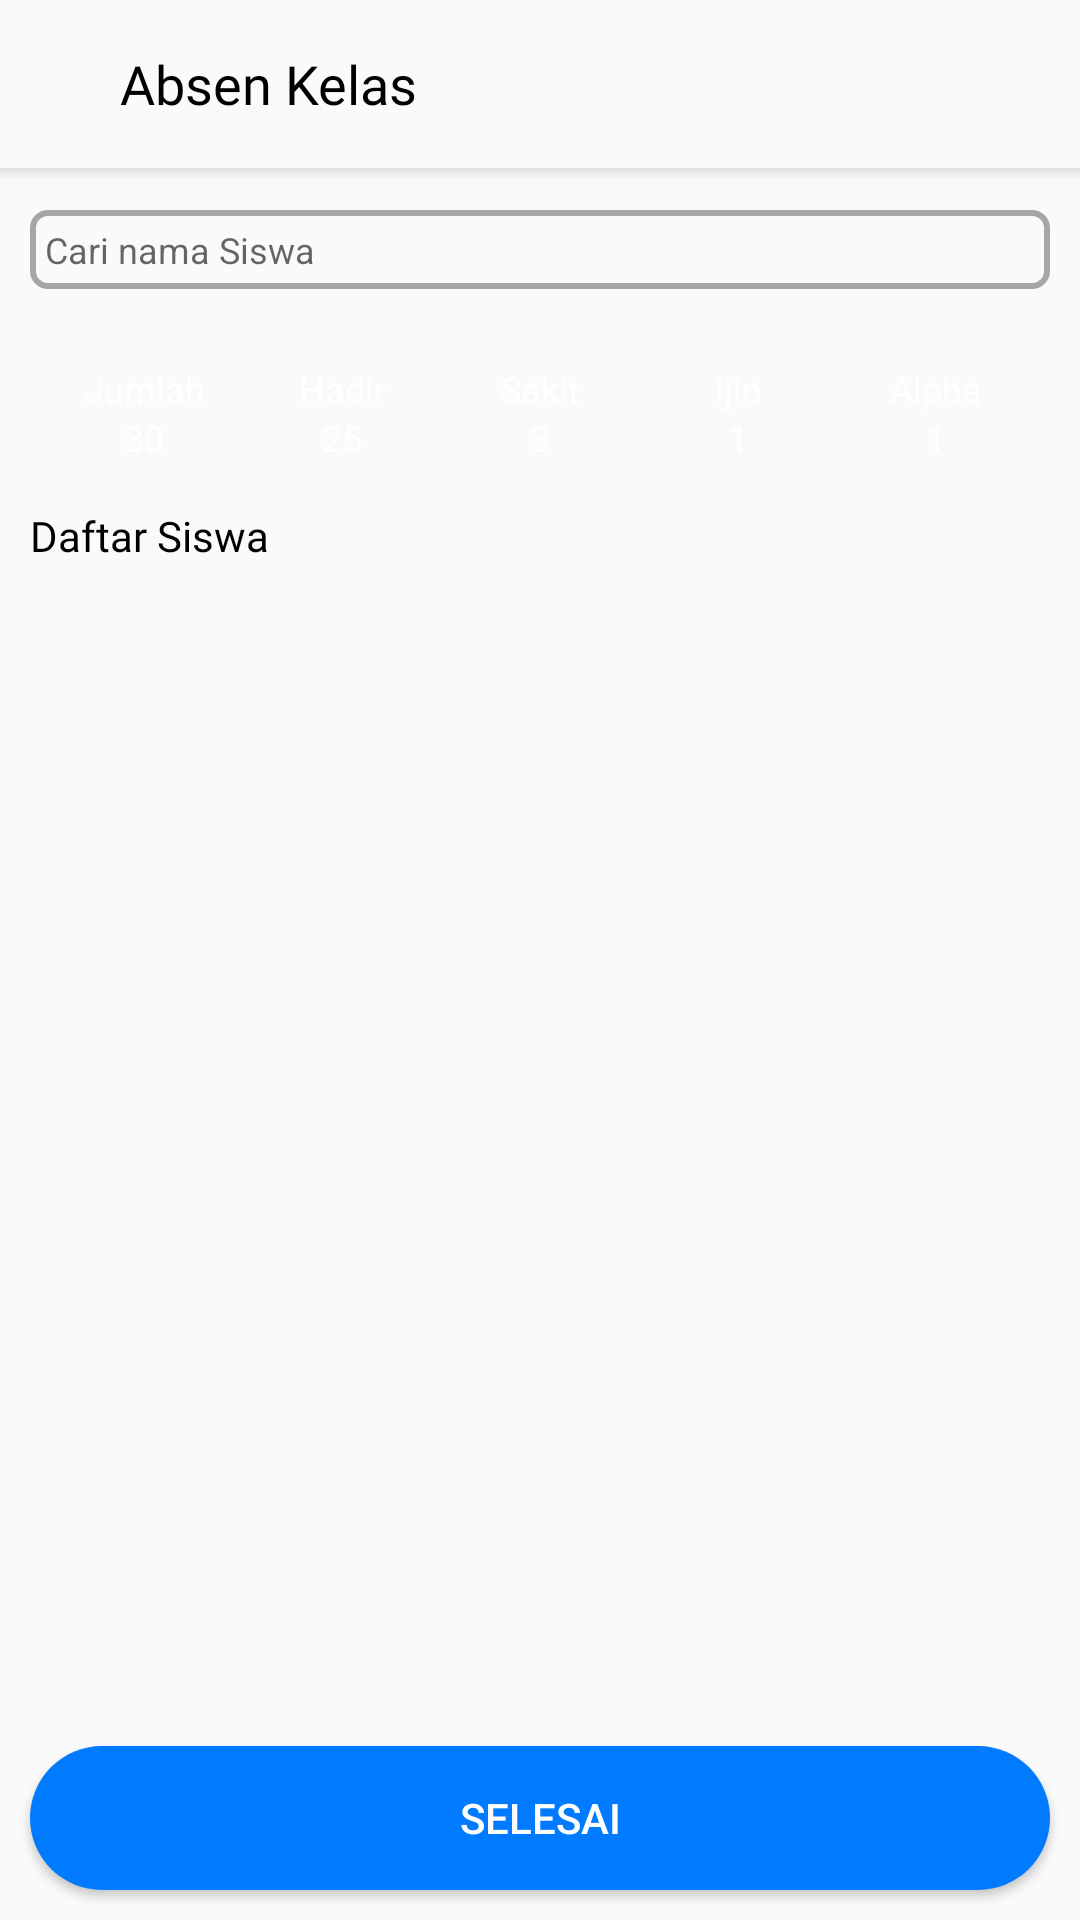

Write the Android layout XML for this screen, with the resource values it uses.
<!-- AndroidManifest.xml: application theme AppTheme -->
<!-- res/layout/activity_absen_kelas.xml -->
<?xml version="1.0" encoding="utf-8"?>
<LinearLayout xmlns:android="http://schemas.android.com/apk/res/android"
    xmlns:app="http://schemas.android.com/apk/res-auto"
    xmlns:tools="http://schemas.android.com/tools"
    android:layout_width="match_parent"
    android:layout_height="match_parent"
    android:orientation="vertical">
    <androidx.appcompat.widget.Toolbar
        android:id="@+id/tnotif"
        android:layout_width="match_parent"
        android:layout_height="wrap_content">
        <RelativeLayout
            android:layout_width="match_parent"
            android:layout_height="match_parent">
            <Button
                android:layout_width="24dp"
                android:layout_height="24dp"
                android:background="@drawable/ic_arrow_back"
                android:id="@+id/back_btn_absen"
                android:layout_centerVertical="true"
                />
            <TextView
                android:id="@+id/action_bar_absen_kelas"
                android:layout_width="wrap_content"
                android:layout_height="wrap_content"
                android:text="Absen Kelas"
                android:layout_toRightOf="@+id/back_btn_absen"
                android:fontFamily="@font/sf_pro_text_bold"
                android:textColor="#000"
                android:textSize="18dp"
                />

        </RelativeLayout>
    </androidx.appcompat.widget.Toolbar>
    <View
        android:layout_width="match_parent"
        android:layout_height="4dp"
        android:background="@drawable/toolbar_dropshadow"
        android:layout_below="@id/action_bar_absen_kelas"
        />
    <LinearLayout
        android:layout_width="match_parent"
        android:layout_height="wrap_content"
        android:orientation="vertical">
        <EditText
            android:layout_width="match_parent"
            android:layout_height="wrap_content"
            android:layout_margin="10dp"
            android:hint="Cari nama Siswa"
            android:padding="5dp"
            android:textSize="12dp"
            android:background="@drawable/search_background"
            />
    </LinearLayout>
    <LinearLayout
        android:layout_width="match_parent"
        android:layout_height="wrap_content"
        android:orientation="horizontal"
        android:padding="5dp"
        android:background="@drawable/keterangan_hadir_background"
        android:layout_margin="10dp"
        android:layout_marginTop="10dp">
        <LinearLayout
            android:layout_width="0dp"
            android:layout_height="wrap_content"
            android:layout_weight="1"
            android:orientation="vertical">
            <TextView
                android:layout_width="match_parent"
                android:layout_height="wrap_content"
                android:text="Jumlah"
                android:textColor="#FFFF"
                android:gravity="center"
                android:textSize="12dp"/>
            <TextView
                android:id="@+id/absen_jumlah"
                android:layout_width="match_parent"
                android:layout_height="wrap_content"
                android:text="30"
                android:textColor="#FFFF"
                android:gravity="center"
                android:textSize="12dp"/>
        </LinearLayout>
        <LinearLayout
            android:layout_width="0dp"
            android:layout_height="wrap_content"
            android:layout_weight="1"
            android:orientation="vertical">
            <TextView
                android:layout_width="match_parent"
                android:layout_height="wrap_content"
                android:text="Hadir"
                android:textColor="#FFFF"
                android:gravity="center"
                android:textSize="12dp"/>
            <TextView
                android:id="@+id/absen_hadir"
                android:layout_width="match_parent"
                android:layout_height="wrap_content"
                android:text="25"
                android:textColor="#FFFF"
                android:gravity="center"
                android:textSize="12dp"/>
        </LinearLayout>
        <LinearLayout
            android:layout_width="0dp"
            android:layout_weight="1"
            android:layout_height="wrap_content"
            android:orientation="vertical">
            <TextView
                android:layout_width="match_parent"
                android:layout_height="wrap_content"
                android:text="Sakit"
                android:textColor="#FFFF"
                android:gravity="center"
                android:textSize="12dp"/>
            <TextView
                android:id="@+id/absen_sakit"
                android:layout_width="match_parent"
                android:layout_height="wrap_content"
                android:text="3"
                android:textColor="#FFFF"
                android:gravity="center"
                android:textSize="12dp"/>
        </LinearLayout>
        <LinearLayout
            android:layout_width="0dp"
            android:layout_weight="1"
            android:layout_height="wrap_content"
            android:orientation="vertical">
            <TextView
                android:layout_width="match_parent"
                android:layout_height="wrap_content"
                android:text="Ijin"
                android:textColor="#FFFF"
                android:gravity="center"
                android:textSize="12dp"/>
            <TextView
                android:id="@+id/absen_ijin"
                android:layout_width="match_parent"
                android:layout_height="wrap_content"
                android:text="1"
                android:textColor="#FFFF"
                android:gravity="center"
                android:textSize="12dp"/>
        </LinearLayout>
        <LinearLayout
            android:layout_width="0dp"
            android:layout_weight="1"
            android:layout_height="wrap_content"
            android:orientation="vertical">
            <TextView
                android:layout_width="match_parent"
                android:layout_height="wrap_content"
                android:text="Alpha"
                android:textColor="#FFFF"
                android:gravity="center"
                android:textSize="12dp"/>
            <TextView
                android:id="@+id/absen_alpha"
                android:layout_width="match_parent"
                android:layout_height="wrap_content"
                android:text="1"
                android:textColor="#FFFF"
                android:gravity="center"
                android:textSize="12dp"/>
        </LinearLayout>
    </LinearLayout>
    <TextView
        android:layout_width="wrap_content"
        android:layout_height="wrap_content"
        android:fontFamily="@font/sf_pro_text_bold"
        android:text="Daftar Siswa"
        android:textColor="#000"
        android:layout_marginLeft="10dp"
        android:textSize="14dp"/>
    <RelativeLayout
        android:layout_width="match_parent"
        android:layout_height="match_parent">
        <androidx.recyclerview.widget.RecyclerView
            android:id="@+id/RV_absen_edit"
            android:layout_margin="10dp"
            android:layout_width="match_parent"
            android:layout_height="match_parent"
            android:layout_above="@+id/btn_simpan_absen"/>
        <Button
            android:id="@+id/btn_simpan_absen"
            android:layout_margin="10dp"
            android:layout_width="match_parent"
            android:layout_height="wrap_content"
            android:text="Selesai"
            android:textColor="#FFFF"
            android:layout_centerHorizontal="true"
            android:background="@drawable/button_background"
            android:layout_alignParentBottom="true"/>
    </RelativeLayout>

</LinearLayout>
<!-- resources referenced by this layout -->
<resources>
  <!-- drawable button_background (drawable) -->
  <?xml version="1.0" encoding="utf-8"?>
  <shape xmlns:android="http://schemas.android.com/apk/res/android"
      android:shape="rectangle">
      <corners android:radius="50dp"/>
      <solid android:color="#007AFF"/>
  </shape>
  <!-- drawable search_background (drawable) -->
  <?xml version="1.0" encoding="utf-8"?>
  <shape xmlns:android="http://schemas.android.com/apk/res/android" android:shape="rectangle">
      <corners android:radius="5dp"></corners>
      <stroke android:color="#A6A6A6" android:width="2dp"/>
  
  </shape>
  <!-- drawable toolbar_dropshadow (drawable) -->
  <?xml version="1.0" encoding="utf-8"?>
  <shape xmlns:android="http://schemas.android.com/apk/res/android"
      android:shape="rectangle">
  
      <gradient android:startColor="@android:color/transparent"
          android:endColor="#DEDEDE"
          android:angle="90"/>
  
  </shape>
  <style name="AppTheme" parent="Theme.AppCompat.Light.NoActionBar">
          
          <item name="colorPrimary">@color/colorPrimary</item>
          <item name="colorPrimaryDark">@color/colorPrimaryDark</item>
          <item name="colorAccent">@color/colorAccent</item>
          <item name="android:windowLightStatusBar">true</item>
      </style>
  <color name="colorPrimary">#007AFF</color>
  <color name="colorPrimaryDark">#FFFF</color>
  <color name="colorAccent">#D81B60</color>
</resources>
